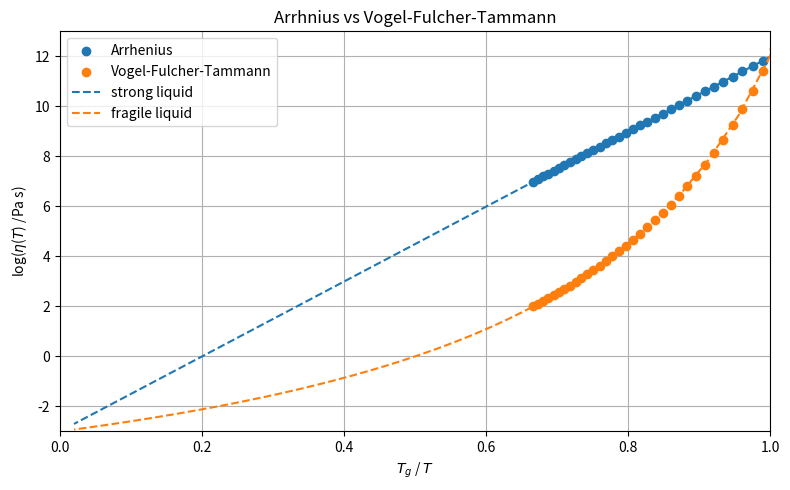

Generate this figure with matplotlib: (Note: this script raises an exception after producing the figure.)
# Angell Plot

import numpy as np
import matplotlib.pyplot as plt


temp_glass = 200
temp_vogel = temp_glass - 50

temp_A = 1727

preF = 34.5

eta_inf = 10**(-3) # unit Pa s

temp_min, temp_max = temp_vogel, 300
temp_max2 = 10000

temp = np.linspace(temp_min, temp_max, 50)
temp2 = np.linspace(temp_min, temp_max2, 1000)
scaled_temp = [temp_glass/T for T in temp]
scaled_temp2 = [temp_glass/T for T in temp2]
Arrhenius = [eta_inf*np.exp(preF*temp_glass/T) for T in temp]
VFT = [eta_inf*np.exp(temp_A/(T - temp_vogel)) for T in temp]
log_Arrhenius = [np.log10(arr) for arr in Arrhenius]
log_VFT = [np.log10(vft) for vft in VFT]
Arrhenius2 = [eta_inf*np.exp(preF*temp_glass/T) for T in temp2]
VFT2 = [eta_inf*np.exp(temp_A/(T - temp_vogel)) for T in temp2]
log_Arrhenius2 = [np.log10(arr) for arr in Arrhenius2]
log_VFT2 = [np.log10(vft) for vft in VFT2]
func_min = np.min(log_Arrhenius)
func_max = np.max(log_Arrhenius)
ylim = [0, func_max]

fig = plt.figure(figsize=(8,5), tight_layout=True)
ax = fig.add_subplot(111)
ax.set_title('Arrhnius vs Vogel-Fulcher-Tammann')
ax.set_xlim(0, 1)
ax.set_ylim(-3, 13)
ax.set_xlabel(r'$T_{{g}}$ / $T$')
ax.set_ylabel(r'log($\eta$($T$) /Pa s)')
ax.scatter(scaled_temp, log_Arrhenius, label='Arrhenius')
ax.scatter(scaled_temp, log_VFT, label='Vogel-Fulcher-Tammann')
ax.plot(scaled_temp2, log_Arrhenius2, ls='--', label='strong liquid')
ax.plot(scaled_temp2, log_VFT2, ls='--', label='fragile liquid')

ax.legend(loc='upper left') 
ax.grid()
ax.set_axisbelow(True)

fig.savefig('./png/Angell.png', dpi=300)

plt.show()
